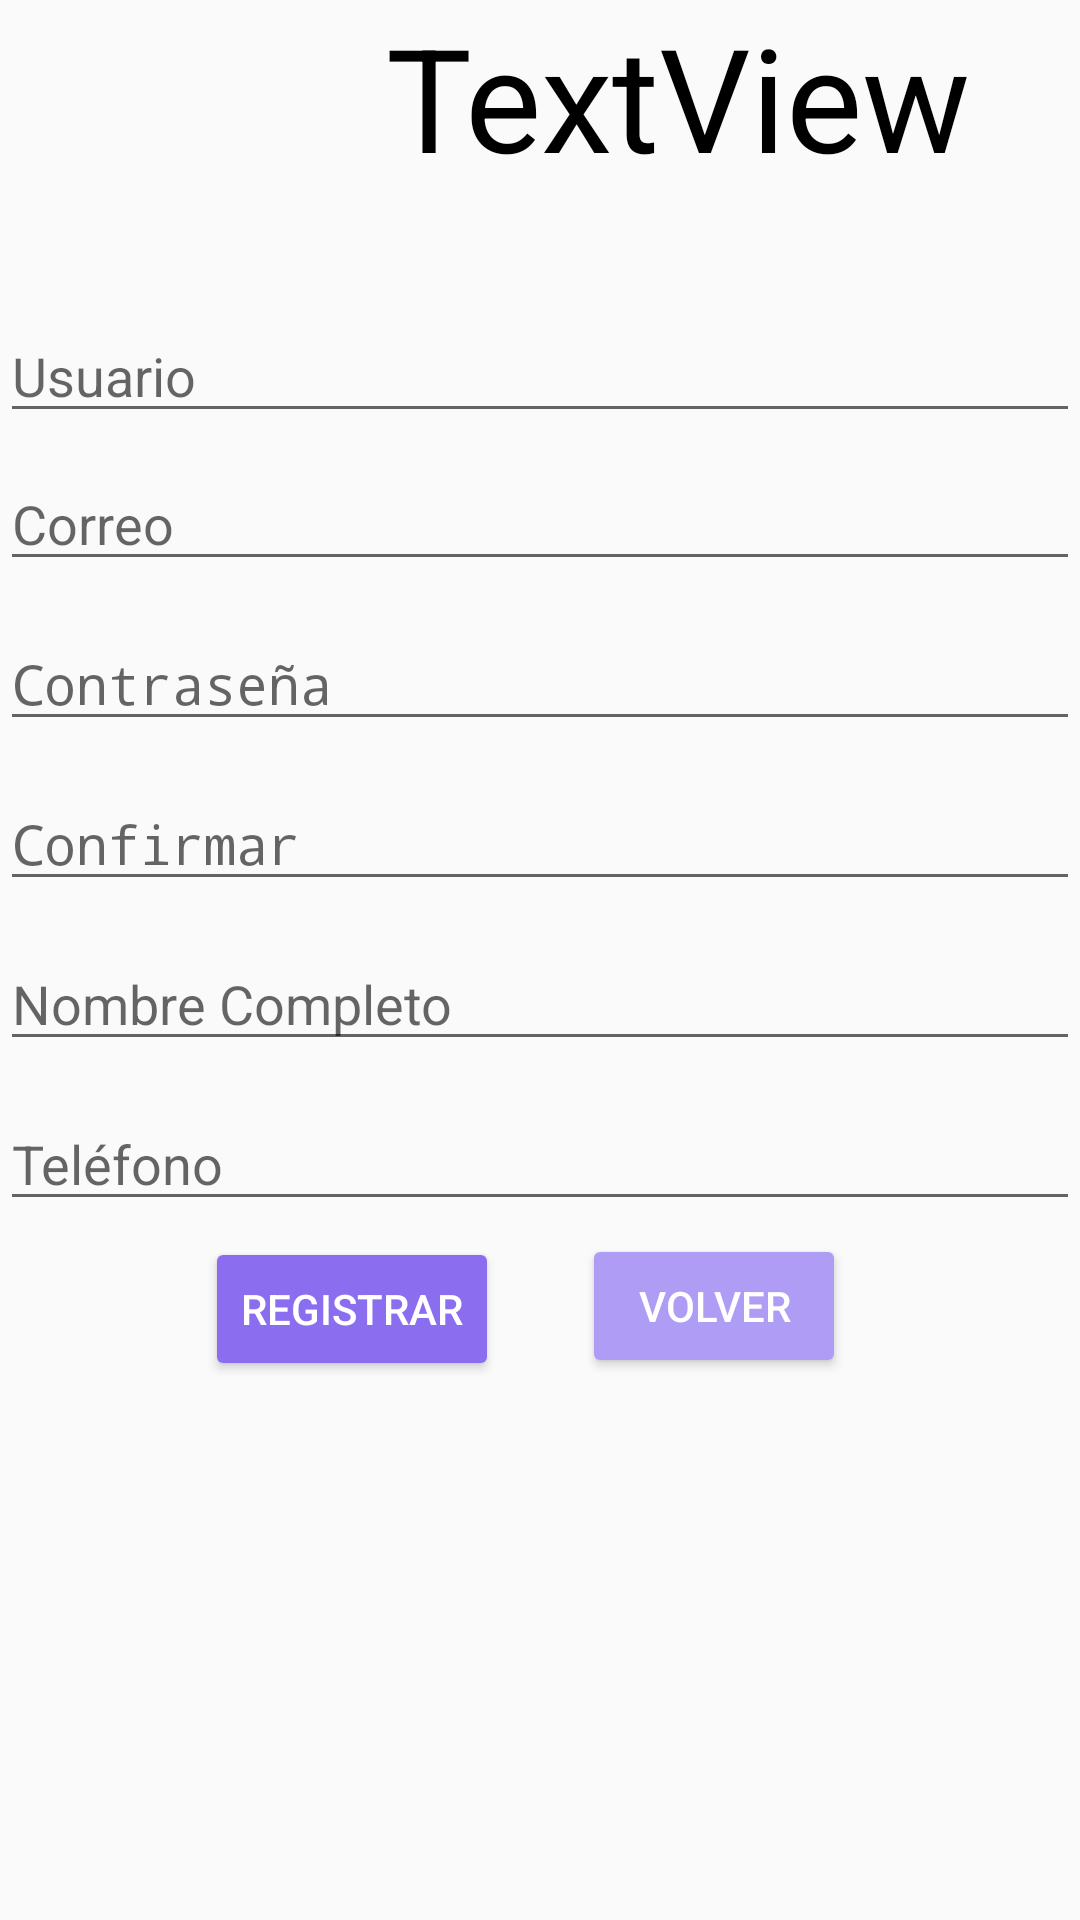

This screen was rendered from an Android layout file. Write that file and the resources it references.
<!-- AndroidManifest.xml: activity theme Theme.AppCompat.Light.NoActionBar -->
<!-- res/layout/activity_sign_up.xml -->
<?xml version="1.0" encoding="utf-8"?>
<androidx.constraintlayout.widget.ConstraintLayout xmlns:android="http://schemas.android.com/apk/res/android"
    xmlns:app="http://schemas.android.com/apk/res-auto"
    xmlns:tools="http://schemas.android.com/tools"
    android:id="@+id/container"
    android:layout_width="match_parent"
    android:layout_height="match_parent"
    android:paddingLeft="@dimen/activity_horizontal_margin"
    android:paddingTop="@dimen/activity_vertical_margin"
    android:paddingRight="@dimen/activity_horizontal_margin"
    android:paddingBottom="@dimen/activity_vertical_margin"
    tools:context=".ui.login.SignUpActivity">

    <ImageView
        android:id="@+id/imageView2"
        android:layout_width="79dp"
        android:layout_height="79dp"
        android:layout_marginTop="4dp"
        app:layout_constraintEnd_toEndOf="parent"
        app:layout_constraintHorizontal_bias="0.048"
        app:layout_constraintStart_toStartOf="parent"
        app:layout_constraintTop_toTopOf="parent"
        app:srcCompat="@mipmap/ic_launcher_foreground" />

    <EditText
        android:id="@+id/username"
        android:layout_width="0dp"
        android:layout_height="wrap_content"
        android:layout_marginTop="20dp"
        android:autofillHints="@string/prompt_email"
        android:hint="@string/prompt_email"
        android:inputType="text"
        android:selectAllOnFocus="true"
        app:layout_constraintEnd_toEndOf="parent"
        app:layout_constraintStart_toStartOf="parent"
        app:layout_constraintTop_toBottomOf="@+id/imageView2" />

    <EditText
        android:id="@+id/correo"
        android:layout_width="0dp"
        android:layout_height="wrap_content"
        android:layout_marginTop="8dp"
        android:autofillHints="@string/correo"
        android:hint="@string/correo"
        android:inputType="textEmailAddress"
        android:selectAllOnFocus="true"
        app:layout_constraintEnd_toEndOf="parent"
        app:layout_constraintStart_toStartOf="parent"
        app:layout_constraintTop_toBottomOf="@+id/username" />

    <EditText
        android:id="@+id/password"
        android:layout_width="0dp"
        android:layout_height="wrap_content"
        android:layout_marginTop="12dp"
        android:autofillHints="@string/prompt_password"
        android:hint="@string/prompt_password"
        android:inputType="textPassword"
        android:selectAllOnFocus="true"
        app:layout_constraintEnd_toEndOf="parent"
        app:layout_constraintStart_toStartOf="parent"
        app:layout_constraintTop_toBottomOf="@+id/correo" />

    <EditText
        android:id="@+id/confirmar"
        android:layout_width="0dp"
        android:layout_height="wrap_content"
        android:layout_marginTop="12dp"
        android:autofillHints="@string/confirmar"
        android:hint="@string/confirmar"
        android:inputType="textPassword"
        android:selectAllOnFocus="true"
        app:layout_constraintEnd_toEndOf="parent"
        app:layout_constraintStart_toStartOf="parent"
        app:layout_constraintTop_toBottomOf="@+id/password" />


    <EditText
        android:id="@+id/nombre_completo"
        android:layout_width="0dp"
        android:layout_height="wrap_content"
        android:layout_marginTop="12dp"
        android:autofillHints="@string/nombre_completo"
        android:hint="@string/nombre_completo"
        android:inputType="text"
        android:selectAllOnFocus="true"
        app:layout_constraintEnd_toEndOf="parent"
        app:layout_constraintStart_toStartOf="parent"
        app:layout_constraintTop_toBottomOf="@+id/confirmar" />

    <EditText
        android:id="@+id/telefono"
        android:layout_width="0dp"
        android:layout_height="wrap_content"
        android:layout_marginTop="12dp"
        android:autofillHints="@string/telefono"
        android:hint="@string/telefono"
        android:inputType="phone"
        android:selectAllOnFocus="true"
        app:layout_constraintEnd_toEndOf="parent"
        app:layout_constraintStart_toStartOf="parent"
        app:layout_constraintTop_toBottomOf="@+id/nombre_completo" />

    <Button
        android:id="@+id/login"
        android:layout_width="wrap_content"
        android:layout_height="wrap_content"
        android:layout_gravity="start"
        android:layout_marginBottom="156dp"
        android:backgroundTint="@color/volver"
        android:text="@string/volver"
        android:textColor="@color/white"
        app:layout_constraintBottom_toBottomOf="parent"
        app:layout_constraintEnd_toEndOf="parent"
        app:layout_constraintHorizontal_bias="0.262"
        app:layout_constraintStart_toEndOf="@+id/login2"
        app:layout_constraintTop_toBottomOf="@+id/telefono"
        app:layout_constraintVertical_bias="0.148" />

    <Button
        android:id="@+id/login2"
        android:layout_width="wrap_content"
        android:layout_height="wrap_content"
        android:layout_gravity="start"
        android:layout_marginBottom="156dp"
        android:backgroundTint="@color/button"
        android:text="@string/registrar"
        android:textColor="@color/white"
        app:layout_constraintBottom_toBottomOf="parent"
        app:layout_constraintEnd_toEndOf="parent"
        app:layout_constraintHorizontal_bias="0.261"
        app:layout_constraintStart_toStartOf="parent"
        app:layout_constraintTop_toBottomOf="@+id/telefono"
        app:layout_constraintVertical_bias="0.185" />

    <ProgressBar
        android:id="@+id/loading"
        android:layout_width="wrap_content"
        android:layout_height="wrap_content"
        android:layout_gravity="center"
        android:layout_marginTop="64dp"
        android:layout_marginBottom="64dp"
        android:visibility="gone"
        app:layout_constraintBottom_toBottomOf="parent"
        app:layout_constraintEnd_toEndOf="@+id/password"
        app:layout_constraintStart_toStartOf="@+id/password"
        app:layout_constraintTop_toTopOf="parent"
        app:layout_constraintVertical_bias="0.3" />

    <TextView
        android:id="@+id/textView"
        android:layout_width="wrap_content"
        android:layout_height="wrap_content"
        android:text="TextView"
        android:textColor="@color/black"
        android:textSize="48sp"
        app:layout_constraintEnd_toEndOf="parent"
        app:layout_constraintStart_toEndOf="@+id/imageView2"
        tools:ignore="MissingConstraints"
        tools:layout_editor_absoluteY="20dp"
        tools:text="@string/registrese" />

</androidx.constraintlayout.widget.ConstraintLayout>
<!-- resources referenced by this layout -->
<resources>
  <color name="black">#FF000000</color>
  <color name="button">#8A6EEF</color>
  <color name="volver">#AF9CF4</color>
  <color name="white">#FFFFFFFF</color>
  <string name="confirmar">Confirmar</string>
  <string name="correo">Correo</string>
  <string name="nombre_completo">Nombre Completo</string>
  <string name="prompt_email">Usuario</string>
  <string name="prompt_password">Contraseña</string>
  <string name="registrar">REGISTRAR</string>
  <string name="registrese">Regístrese</string>
  <string name="telefono">Teléfono</string>
  <string name="volver">VOLVER</string>
</resources>
